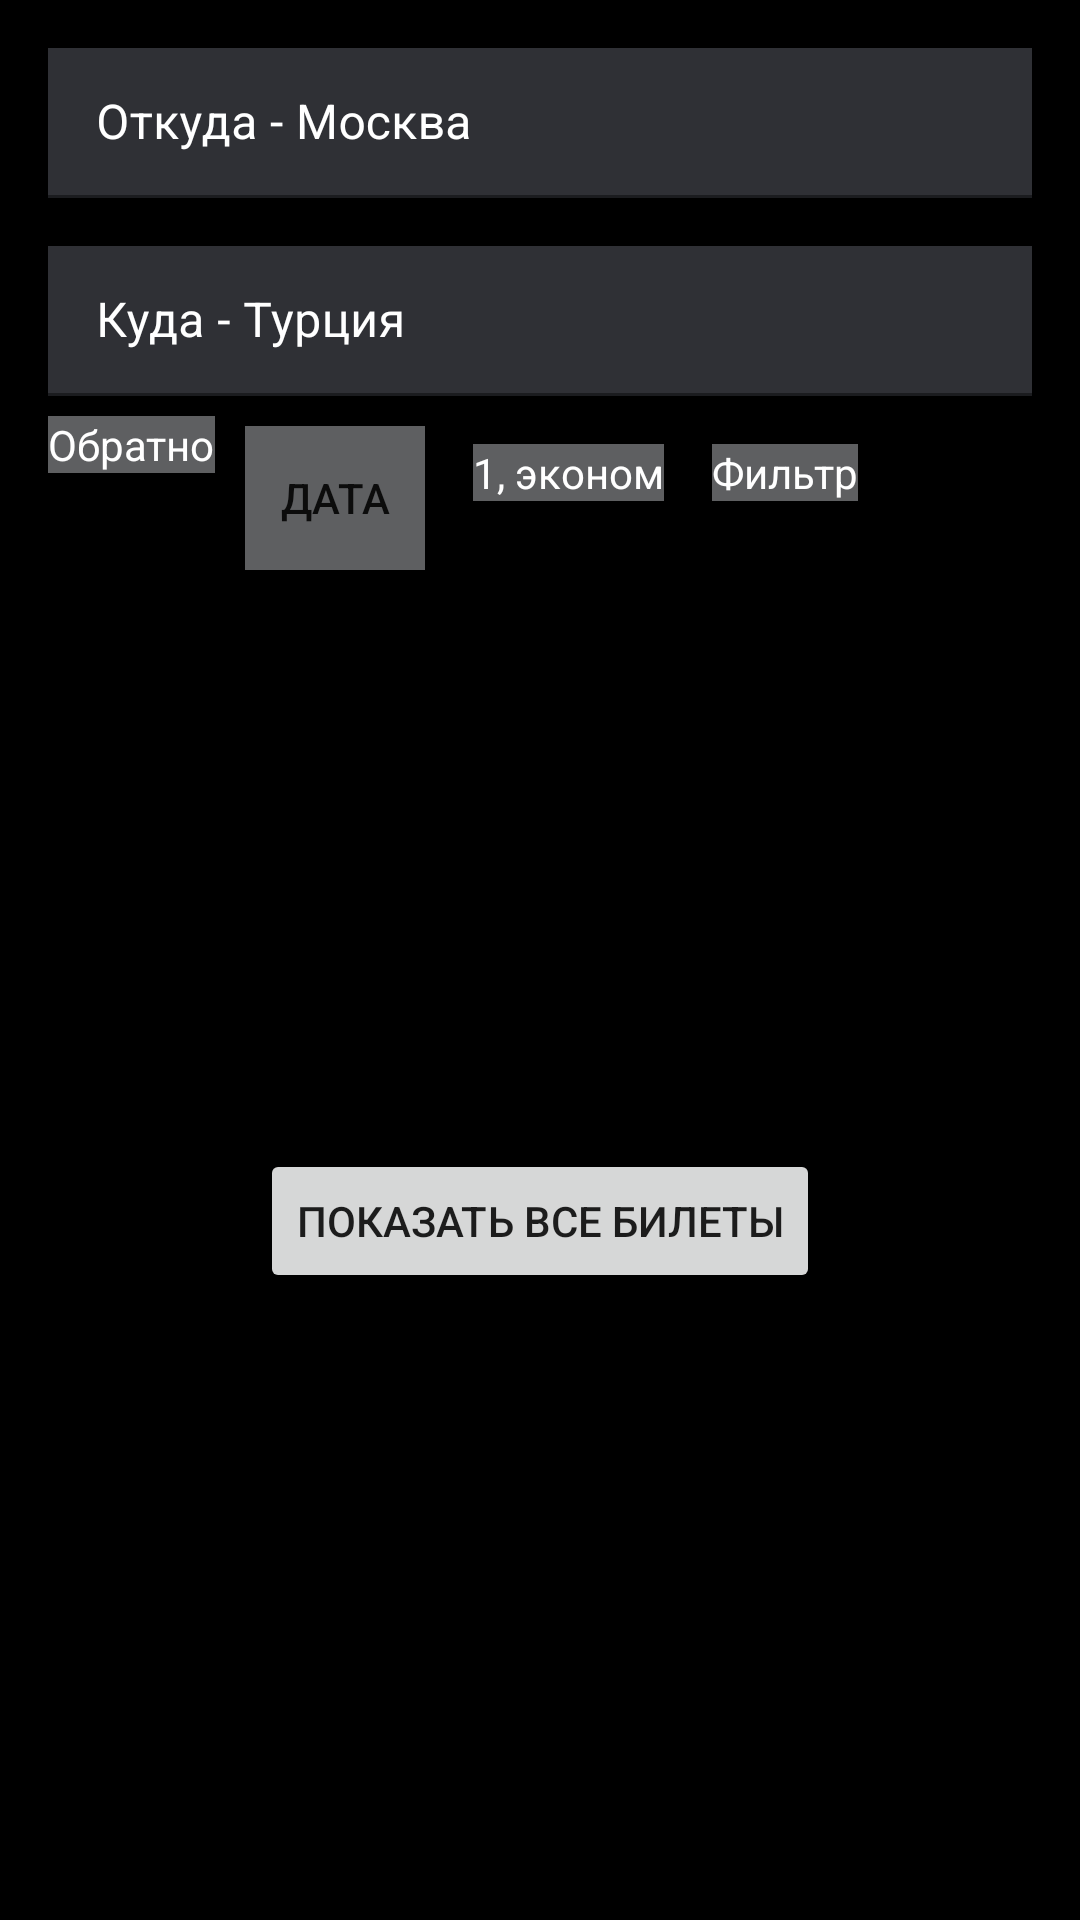

Reconstruct the res/layout file that produces this screen, plus the resources it refers to.
<!-- AndroidManifest.xml: application theme Theme.ArriveWork -->
<!-- res/layout/fragment_search_country.xml -->
<?xml version="1.0" encoding="utf-8"?>
<androidx.constraintlayout.widget.ConstraintLayout xmlns:android="http://schemas.android.com/apk/res/android"
    xmlns:tools="http://schemas.android.com/tools"
    android:layout_width="match_parent"
    android:layout_height="match_parent"
    xmlns:app="http://schemas.android.com/apk/res-auto"
    android:background="@color/black"
    tools:context=".country.SearchCountryFragment">

    <com.google.android.material.textfield.TextInputLayout
        android:id="@+id/whereFrom_3"
        android:layout_width="328dp"
        android:layout_height="50dp"
        android:layout_margin="16dp"
        android:background="@color/grey_3"
        android:hint="@string/whereFrom"
        android:textColorHint="@color/white"
        app:errorEnabled="true"
        app:layout_constraintEnd_toEndOf="parent"
        app:layout_constraintStart_toStartOf="parent"
        app:layout_constraintTop_toTopOf="parent">

    <com.google.android.material.textfield.TextInputEditText
        android:id="@+id/whereFromText_3"
        android:layout_width="match_parent"
        android:layout_height="wrap_content"
        android:background="@color/grey_3"
        app:layout_constraintEnd_toEndOf="parent"
        app:layout_constraintStart_toStartOf="parent"
        app:layout_constraintTop_toTopOf="parent"
        tools:ignore="TouchTargetSizeCheck" />
    </com.google.android.material.textfield.TextInputLayout>

    <com.google.android.material.textfield.TextInputLayout
        android:id="@+id/where_3"
        android:layout_width="328dp"
        android:layout_height="50dp"
        android:hint="@string/where"
        app:errorEnabled="true"
        android:background="@color/grey_3"
        android:textColorHint="@color/white"
        android:layout_margin="16dp"
        app:layout_constraintEnd_toEndOf="parent"
        app:layout_constraintStart_toStartOf="parent"
        app:layout_constraintTop_toBottomOf="@+id/whereFrom_3">

    <com.google.android.material.textfield.TextInputEditText
        android:id="@+id/whereText_3"
        android:layout_width="match_parent"
        android:layout_height="wrap_content"
        android:background="@color/grey_3"
        app:layout_constraintEnd_toEndOf="parent"
        app:layout_constraintStart_toStartOf="parent"
        app:layout_constraintTop_toBottomOf="@+id/whereFrom_3"
        tools:ignore="TouchTargetSizeCheck" />
    </com.google.android.material.textfield.TextInputLayout>

    <ImageButton
        android:id="@+id/change_button_1"
        android:layout_width="wrap_content"
        android:layout_height="wrap_content"
        android:background="@color/white"
        android:src="@drawable/arrow_upward_24px"
        app:layout_constraintBottom_toTopOf="@+id/where_3"
        app:layout_constraintEnd_toEndOf="@+id/whereFrom_3"
        app:layout_constraintStart_toEndOf="@+id/whereFrom_3"
        app:layout_constraintTop_toTopOf="@+id/whereFrom_3"
        tools:ignore="SpeakableTextPresentCheck,TouchTargetSizeCheck" />

    <ImageButton
        android:id="@+id/change_button_2"
        android:layout_width="wrap_content"
        android:layout_height="wrap_content"
        android:background="@color/white"
        android:src="@drawable/arrow_downward_24px"
        app:layout_constraintBottom_toBottomOf="@+id/change_button_1"
        app:layout_constraintEnd_toStartOf="@+id/change_button_1"
        app:layout_constraintTop_toTopOf="@+id/change_button_1"
        tools:ignore="SpeakableTextPresentCheck,TouchTargetSizeCheck" />

    <ImageButton
        android:id="@+id/back_button"
        android:layout_width="wrap_content"
        android:layout_height="wrap_content"
        android:layout_margin="16dp"
        android:background="@color/grey_5"
        android:src="@drawable/add_24px"
        app:layout_constraintStart_toStartOf="parent"
        app:layout_constraintTop_toBottomOf="@+id/where_3"
        tools:ignore="SpeakableTextPresentCheck,TouchTargetSizeCheck" />

    <TextView
        android:id="@+id/back_text"
        android:layout_width="wrap_content"
        android:layout_height="wrap_content"
        android:background="@color/grey_5"
        android:text="@string/back_text"
        android:textColor="@color/white"
        app:layout_constraintBottom_toBottomOf="@+id/back_button"
        app:layout_constraintStart_toEndOf="@+id/back_button"
        app:layout_constraintTop_toTopOf="@+id/back_button" />

    <androidx.appcompat.widget.AppCompatButton
        android:id="@+id/data"
        android:layout_width="60dp"
        android:layout_height="48dp"
        android:layout_margin="10dp"
        android:background="@color/grey_5"
        android:text="@string/data_text"
        app:layout_constraintStart_toEndOf="@+id/back_text"
        app:layout_constraintTop_toBottomOf="@+id/where_3" />

    <TextView
        android:id="@+id/people"
        android:layout_width="wrap_content"
        android:layout_height="wrap_content"
        android:text="@string/people"
        android:textColor="@color/white"
        android:layout_margin="16dp"
        app:layout_constraintStart_toEndOf="@+id/data"
        app:layout_constraintTop_toBottomOf="@+id/where_3"
        android:background="@color/grey_5"/>

    <TextView
        android:id="@+id/filters"
        android:layout_width="wrap_content"
        android:layout_height="wrap_content"
        android:layout_margin="16dp"
        android:background="@color/grey_5"
        android:text="@string/filters"
        android:textColor="@color/white"
        app:layout_constraintStart_toEndOf="@+id/people"
        app:layout_constraintTop_toBottomOf="@+id/where_3" />

    <androidx.recyclerview.widget.RecyclerView
        android:id="@+id/country_list"
        android:layout_width="wrap_content"
        android:layout_height="wrap_content"
        android:layout_margin="16dp"
        app:layoutManager="androidx.recyclerview.widget.GridLayoutManager"
        app:layout_constraintStart_toStartOf="parent"
        app:layout_constraintTop_toBottomOf="@+id/back_text"
        tools:itemCount="3"
        tools:listitem="@layout/recomend_list"/>

    <Button
        android:id="@+id/allTiket_button"
        android:layout_width="wrap_content"
        android:layout_height="wrap_content"
        android:text="@string/all_tiket"
        app:layout_constraintBottom_toBottomOf="parent"
        app:layout_constraintEnd_toEndOf="parent"
        app:layout_constraintStart_toStartOf="parent"
        app:layout_constraintTop_toBottomOf="@+id/country_list" />
</androidx.constraintlayout.widget.ConstraintLayout>
<!-- res/layout/recomend_list.xml (included above) -->
<?xml version="1.0" encoding="utf-8"?>
<androidx.constraintlayout.widget.ConstraintLayout xmlns:android="http://schemas.android.com/apk/res/android"
    android:layout_width="wrap_content"
    android:layout_height="wrap_content"
    xmlns:app="http://schemas.android.com/apk/res-auto"
    xmlns:tools="http://schemas.android.com/tools"
    android:background="@color/black">

    <androidx.appcompat.widget.AppCompatImageView
        android:id="@+id/image_lines"
        android:layout_width="70dp"
        android:layout_height="70dp"
        android:layout_margin="16dp"
        android:src="@mipmap/ic_launcher"
        app:layout_constraintStart_toStartOf="parent"
        app:layout_constraintTop_toTopOf="parent" />

    <androidx.appcompat.widget.AppCompatTextView
        android:id="@+id/name_lines"
        android:layout_width="wrap_content"
        android:layout_height="wrap_content"
        android:layout_margin="16dp"
        android:text="Название"
        android:textColor="@color/white"
        app:layout_constraintBottom_toBottomOf="@+id/image_lines"
        app:layout_constraintStart_toEndOf="@+id/image_lines"
        app:layout_constraintTop_toTopOf="@+id/image_lines" />

    <androidx.appcompat.widget.AppCompatTextView
        android:id="@+id/time"
        android:layout_width="wrap_content"
        android:layout_height="wrap_content"
        android:layout_margin="16dp"
        android:text="Время"
        android:textColor="@color/white"
        app:layout_constraintBottom_toBottomOf="parent"
        app:layout_constraintStart_toEndOf="@+id/image_lines"
        app:layout_constraintTop_toBottomOf="@+id/name_lines" />

    <androidx.appcompat.widget.AppCompatTextView
        android:id="@+id/price"
        android:layout_width="wrap_content"
        android:layout_height="wrap_content"
        android:layout_margin="16dp"
        android:text="Цена"
        android:textColor="@color/white"
        app:layout_constraintStart_toEndOf="@+id/name_lines"
        app:layout_constraintTop_toTopOf="@+id/name_lines" />
</androidx.constraintlayout.widget.ConstraintLayout>
<!-- resources referenced by this layout -->
<resources>
  <color name="black">#FF000000</color>
  <color name="grey_3">#2F3035</color>
  <color name="grey_5">#5E5F61</color>
  <color name="white">#FFFFFF</color>
  <string name="all_tiket">Показать все билеты</string>
  <string name="back_text">Обратно</string>
  <string name="data_text">Дата</string>
  <string name="filters">Фильтр</string>
  <string name="people">1, эконом</string>
  <string name="where">Куда - Турция</string>
  <string name="whereFrom">Откуда - Москва</string>
  <style name="Theme.ArriveWork" parent="Theme.MaterialComponents.DayNight.DarkActionBar">
          
          <item name="colorPrimary">@color/blue</item>
          <item name="colorPrimaryVariant">@color/dark_blue</item>
          <item name="colorOnPrimary">@color/white</item>
          
          <item name="colorSecondary">@color/green</item>
          <item name="colorSecondaryVariant">@color/grey_1</item>
          <item name="colorOnSecondary">@color/black</item>
          
          <item name="android:statusBarColor">?attr/colorPrimaryVariant</item>
          
      </style>
  <color name="blue">#4C95FE</color>
  <color name="dark_blue">#00427D</color>
  <color name="green">#4CB24E</color>
  <color name="grey_1">#1D1E20</color>
</resources>
